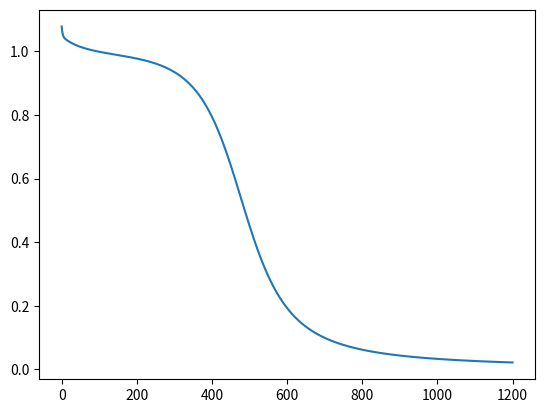

The matplotlib source for this figure:
import numpy as np
import matplotlib.pyplot as plt

__autor__ = 'srbill1996'


class NeuronLayer():
	def __init__(self, inputs_length, neurons_amount):
		self.synaptic_weights = np.random.random((inputs_length, neurons_amount))
		self.bias = [-1.5 for i in range(neurons_amount)]


class NeuralNetwork():
	def __init__(self, layer_model):
		self.layers = layer_model
		self.learn_rate = 0.5
		self.errors = []

	def sigmoid_function(self, x):
		return 1 / (1 + np.exp(-x))

	def sigmoid_derivate(self, x):
		return x * (1 - x)

	def backpropagation(self, input_data, output_data):
		# Initializer Back Propagation
		network_outputs = self.forward(input_data)
		#Calculate layer output
		layer_error = (output_data - network_outputs[-1])
		# Iterate the backward network forward
		for layer in reversed(self.layers):
			n_layer = self.layers.index(layer)
			delta = layer_error * self.sigmoid_derivate(network_outputs[n_layer])
			if(n_layer==0): #output layer
				gradient =  input_data.T.dot(delta) # output delta
			else: #hidden layers
				gradient = network_outputs[n_layer-1].T.dot(delta) #hidden delta
			layer_error = delta.dot(self.layers[n_layer].synaptic_weights.T)
			# Gradient descendent, Updates weights and bias
			layer.synaptic_weights += gradient * self.learn_rate
			layer.bias += delta.sum(axis=0) * self.learn_rate

	def train(self, training_set_inputs,
			  training_set_outputs,
			  epoch_number=False):
		epochs_control = 0
		while True:
			self.backpropagation(training_set_inputs, training_set_outputs)
			network_output = self.input(training_set_inputs)
			MSE = ((training_set_outputs - network_output) ** 2).sum()
			self.errors.append(MSE)
			# if is supervised, automatic stop on x min MSE
			if(epoch_number is False):
				if MSE < 0.009:
					return True
			else:
				if(epochs_control == epoch_number):
					return True
			epochs_control += 1

	def forward(self, input):
		output_stack = []
		for layer in self.layers:
			z = np.dot(input, layer.synaptic_weights) + layer.bias
			out = self.sigmoid_function(z)
			output_stack.append(out)
			input = out
		return output_stack

	def input(self, input):
		return self.forward(input)[-1]

	def show_error(self):
		# Imprime los errores
		plt.plot(self.errors)
		plt.show()


if __name__ == "__main__":

	# Capa 1 = capa con 2 entradas a 5 neuronas conectadas a 1 neurona
	layer_model = [
		NeuronLayer(2, 8),
		NeuronLayer(8, 1)
	]

	# Se asigna el modelo de capas a la red
	neural_network = NeuralNetwork(layer_model)

	def xor_problem():
		# definicion del set de entrenamiento problema XOR
		inputs = np.array([[0, 0], [0, 1], [1, 0], [1, 1]])
		outputs = np.array([[0],  [1],   [1],   [0]])

		# entrenamiento
		neural_network.train(inputs, outputs, 1200)
		neural_network.learn_rate = 0.01
		# test
		print(neural_network.input(inputs)) 
		neural_network.show_error()

	xor_problem()
